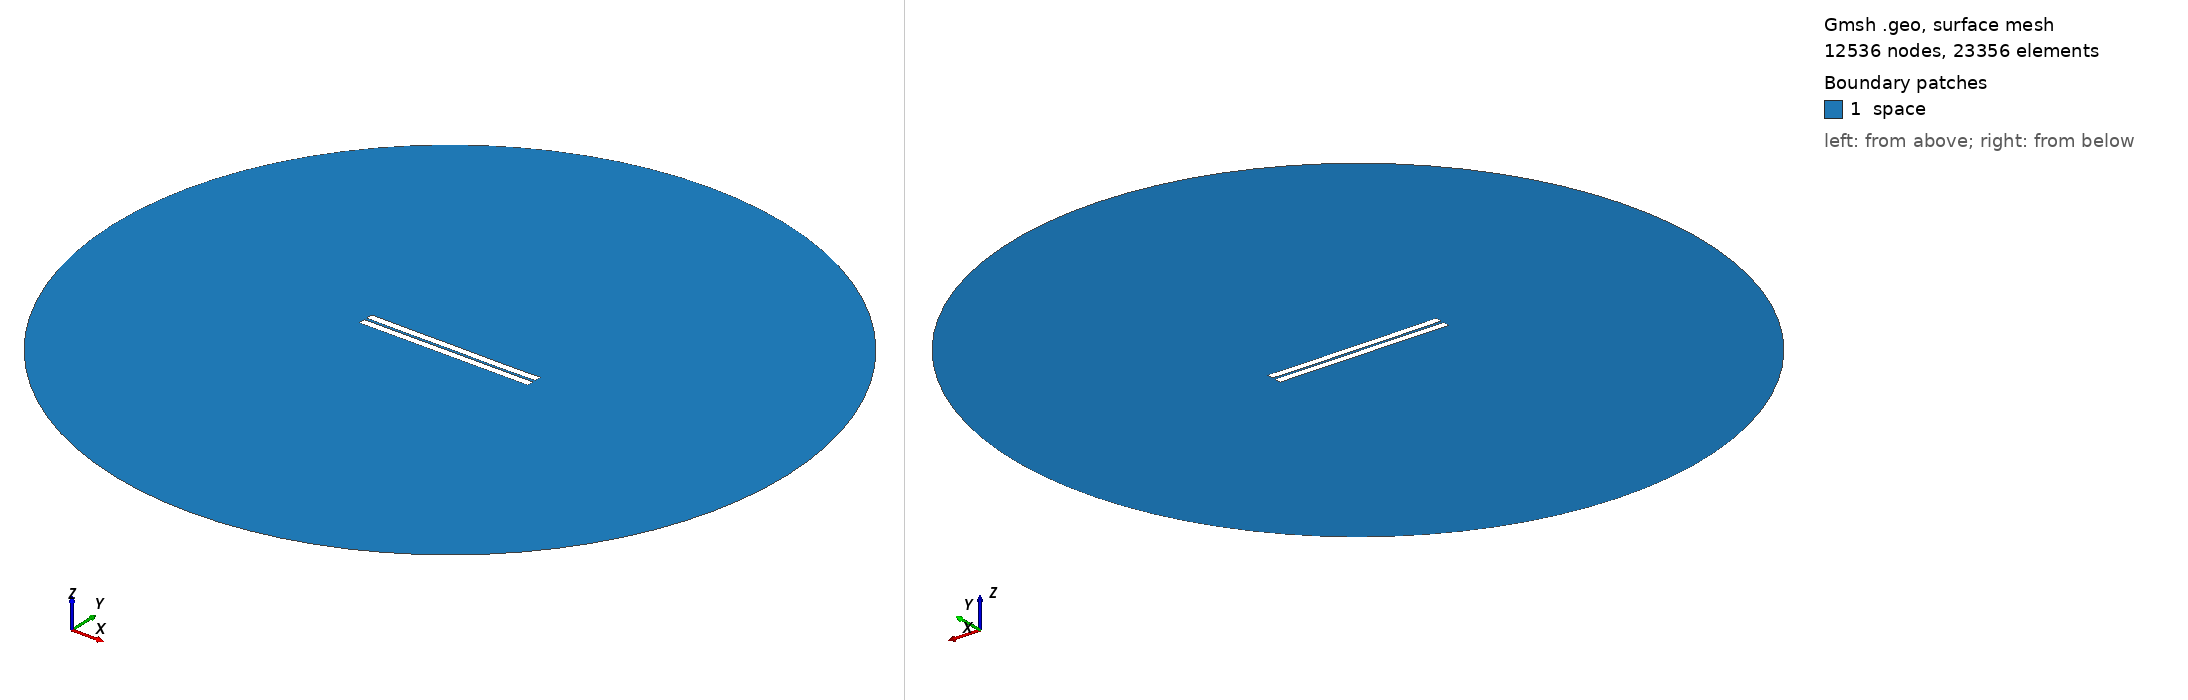

Gmsh geometry script, surface-meshed: 12536 nodes, 23356 surface elements. Boundary patches (legend numbers): 1 space. Left view from above one corner, right view from below the opposite corner. Legend entries are the model's physical surfaces. The drawing asked Gmsh for element sizes between 1% and 20% of the model's largest extent; the script's own settings can give other sizes.

=== 37.geo (drawn) ===
//---------------------------------------
// Geometry kernel
//---------------------------------------

SetFactory("OpenCASCADE");



//---------------------------------------
// Parameters of the geometry
//---------------------------------------

// Overetch of the upper plate
overetch = 0.0;

// Distance between the plates
distance = 1.5;

// Discretization over the x axis (for the deformation)
nx = 50; 

// Length of the plate
L = 100 - overetch; 

// Number of modes
n = 4; 

// 1st mode coefficient
coeff(1) = -0.15;
beta(1) = 0.596864 * 3.1415926535 / L;

// 2nd mode coefficient
coeff(2) = -0.075;
beta(2) = 1.49418 * 3.1415926535 / L;

// 3rd mode coefficient
coeff(3) = 0.0;
beta(3) = 2.50025 * 3.1415926535 / L;

// 4th mode coefficient
coeff(4) = -0.075;
beta(4) = 3.49999 * 3.1415926535 / L;



//---------------------------------------
// Upper plate (deformed rectangle)
//---------------------------------------

// Coordiantes of the upper plate
xmin = -50;
xmax = 50 - overetch;

// Height of the upper plate
yheight = 4 - 2 * overetch;

// Indexes of the points
UpperID[] = {};
LowerID[] = {};
LeftID[] = {};
RightID[] = {};

// Point index
p = 1;

// Horizontal edges
For i In {1:nx}
    x = xmin + (i-1)*(xmax - xmin)/(nx-1);

    y_bottom = distance / 2 + overetch;
    For j In {1:n}
        C = (Cosh(beta(j)*L) + Cos(beta(j)*L)) / (Sinh(beta(j)*L) + Sin(beta(j)*L));
        y_bottom  = y_bottom + coeff(j) * (Cosh(beta(j)*(x+50)) - Cos(beta(j)*(x+50)) - C * (Sinh(beta(j)*(x+50)) - Sin(beta(j)*(x+50))));
    EndFor

    y_top = y_bottom + yheight;

    Point(p) = {x, y_top, 0, 1.0};
    UpperID[i] = p;
    p = p + 1;

    Point(p) = {x, y_bottom, 0, 1.0};
    LowerID[i] = p;
    p = p + 1;
EndFor

// Create point lists
UpperPts[] = {}; LowerPts[] = {};
For i In {1:nx}
  UpperPts[] += {UpperID[i]};
  LowerPts[] += {LowerID[i]};
EndFor

// Build splines
Spline(1) = {UpperPts[]};
Spline(2) = {LowerPts[]};
Line(3) = {LowerPts[nx-1], UpperPts[nx-1]};
Line(4) = {LowerPts[0], UpperPts[0]};

// Build the plane surface
Curve Loop(1) = {2, 3, -1, -4};
Plane Surface(1) = {1};



//---------------------------------------
// Lower plate (rectangle)
//---------------------------------------

// Vertices
Point(1001) = {-50, -1, 0, 1.0};
Point(1002) = { 50, -1, 0, 1.0};
Point(1003) = { 50,  -5, 0, 1.0};
Point(1004) = {-50,  -5, 0, 1.0};

// Edges
Line(5) = {1001, 1002};
Line(6) = {1002, 1003};
Line(7) = {1003, 1004};
Line(8) = {1004, 1001};

// Plane surface
Line Loop(2) = {5, 6, 7, 8};
Plane Surface(2) = {2}; 



//---------------------------------------
// Outer (fictious) boundary
//---------------------------------------

// Points
Point(1005) = {0, 0, 0};       // Center
Point(1006) = {200, 0, 0};     // Start point
Point(1007) = {0, 200, 0};     // 90 degrees
Point(1008) = {-200, 0, 0};    // 180 degrees
Point(1009) = {0, -200, 0};    // 270 degrees

// Circle arcs (each needs start, center, end)
Circle(9) = {1006, 1005, 1007};
Circle(10) = {1007, 1005, 1008};
Circle(11) = {1008, 1005, 1009};
Circle(12) = {1009, 1005, 1006};

// Plane surface for the entire domain
Curve Loop(3) = {9, 10, 11, 12};
Surface(3) = {3};

// Subtract the plates from the whole domain to obtain the actual domain where we want to solve the equations
BooleanDifference{ Surface{3}; Delete; }{ Surface{1}; Surface{2}; Delete; }




//---------------------------------------
// Transfinite Lines/Curves
//---------------------------------------

// Set the number of points on the boundaries
r = 7;

// Plates
Transfinite Curve {1, 2} = 50*r Using Progression 1;
Transfinite Curve {3, 4} = 2*r Using Progression 1;
Transfinite Line {5, 7} = 50*r Using Progression 1;
Transfinite Line {6, 8} = 2*r Using Progression 1;

// Outer boundary
Transfinite Line {9, 10, 11, 12} = 20 Using Progression 1;



//---------------------------------------
// Physical groups
//---------------------------------------                

// Physical curves (boundaries)
Physical Line("force_segment", 10) = {2};
Physical Line("upper_plate", 11) = {1, 3, 4};
Physical Line("lower_plate", 12) = {5, 6, 7, 8};
Physical Line("boundary", 20) = {9, 10, 11, 12};

// Physical Surfaces
Physical Surface("space", 30) = {3};



//---------------------------------------
// 6. Generate the Mesh
//---------------------------------------

// 2D mesh generation
Mesh 2;
